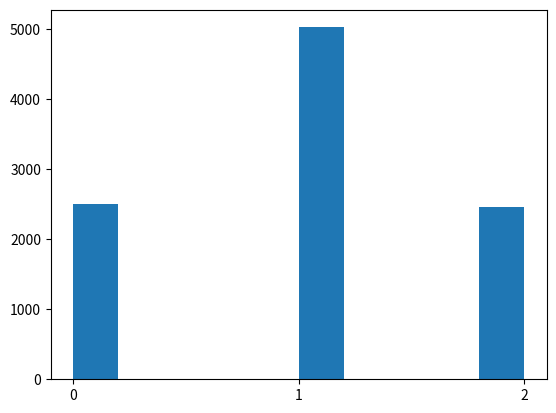

The matplotlib source for this figure: (Note: this script raises an exception after producing the figure.)
import numpy as np
import scipy.stats
from matplotlib import pyplot as plt

# Hands-on: try to change the possibility of getting a head (1) and see what will happen
x_0 = np.random.binomial(2, 0.5, 10000)
p_ab = sum(x_0==2)/len(x_0)

# Now, plot the histogram of the results
fig, ax = plt.subplots()
ax.hist(x_0)
ax.set_xticks([0,1,2])
print(p_ab)

# Solution: Calculate P(A)P(B)
x_1 = np.random.binomial(__, 0.5, 10000)
x_2 = np.random.binomial(__, 0.5, 10000)
p_a = sum(x_1 == 1)/len(x_1)
p_b = sum(x_2 == 1)/len(x_2)
p_a*p_b

from empiricaldist import Pmf

# This is prior
cookie = Pmf.from_seq(['Bowl 1', 'Bowl 2'])
cookie

# Type the likelihood
cookie['Bowl 1'] *= ___
cookie['Bowl 2'] *= ___
cookie.normalize()
cookie

# Solution

cookie = Pmf.from_seq(['Bowl 1', 'Bowl 2'])
cookie['Bowl 1'] *= ___
cookie['Bowl 2'] *= ___
cookie.normalize()
cookie

def decorate_cookie(title):
    """Labels the axes.
    
    title: string
    """
    plt.xlabel('Outcome')
    plt.ylabel('PMF')
    plt.title(title)

cookie.bar()
decorate_cookie('Outcome')

# Dice 4 has 4 faces, Dice 6 has 6 faces, ...
dice = Pmf.from_seq([4, 6, 8, 12])
dice

# Solution

dice[4] *= ___
dice[6] *= ___
dice[8] *= ___
dice[12] *= ___

dice.normalize()
dice

def likelihood_dice(data, hypo):
    """Likelihood function for the dice problem.
    
    data: outcome of the die roll
    hypo: number of sides
    
    returns: float probability
    """
    # TODO: fill this in!
    return 1

# Now we can create a Pmf object and update it.

dice = Pmf.from_seq([4, 6, 8, 12])
dice.update(likelihood_dice, 6)
dice

# Solution

dice = Pmf.from_seq([4, 6, 8, 12])
dice.update(likelihood_dice, __)
dice.update(likelihood_dice, __)
dice.update(likelihood_dice, __)
dice

def likelihood_euro(data, hypo):
    """ Likelihood function for the Euro problem.
    
    data: string, either 'H' or 'T'
    hypo: prob of heads (0-100)
    
    returns: float probability
    """
    # TODO: fill this in!
    return 1

def decorate_euro(title):
    """Labels the axes.
    
    title: string
    """
    plt.xlabel('Probability of heads')
    plt.ylabel('PMF')
    plt.title(title)

euro = Pmf.from_seq(range(101))
euro.plot()
decorate_euro('Prior distribution')

euro.update(likelihood_euro, 'H')
euro.plot()
decorate_euro('Posterior distribution, one heads')

euro.update(likelihood_euro, 'H')
euro.plot()
decorate_euro('Posterior distribution, two heads')

euro.update(likelihood_euro, 'T')
euro.plot()
decorate_euro('Posterior distribution, HHT')

euro = Pmf.from_seq(range(101))

for outcome in 'HHHHTT':
    euro.update(likelihood_euro, outcome)

euro.plot()
decorate_euro('Posterior distribution, 4 heads, 2 tails')

euro = Pmf.from_seq(range(101))

evidence = 'H' * 140 + 'T' * 110
for outcome in evidence:
    euro.update(likelihood_euro, outcome)
    
euro.plot()

decorate_euro('Posterior distribution, 140 heads, 110 tails')

def TrianglePrior():
    """Makes a Suite with a triangular prior.
    """
    suite = Pmf(name='triangle')
    for x in range(0, 51):
        suite[x] = x
    for x in range(51, 101):
        suite[x] = 100-x 
    suite.normalize()
    return suite

euro1 = Pmf.from_seq(range(101), name='uniform')
euro1.plot()

euro2 = TrianglePrior()
euro2.plot()

plt.legend()
decorate_euro('Prior distributions')

# Solution

evidence = ___
for outcome in evidence:
    euro1.update(likelihood_euro, outcome)
    euro2.update(likelihood_euro, outcome)

euro1.plot()
euro2.plot()

decorate_euro('Posterior distributions')
plt.legend()

euro1.mean(), euro2.mean()

# Solution

euro1 = Pmf.from_seq(range(101), name='uniform')

euro2 = TrianglePrior()


evidence = ___
for outcome in evidence:
    euro1.update(likelihood_euro, outcome)
    euro2.update(likelihood_euro, outcome)

euro1.plot()
euro2.plot()

decorate_euro('Posterior distributions')
plt.legend()

euro1.mean(), euro2.mean()

x = np.linspace(0, 1, 101)

# Create a uniform distribution using beta distribution
plt.plot(x, scipy.stats.beta.pdf(x, __, __), 'b-', label='Prior Beta(__,__)')
plt.xlabel(r'Click rate $\rho_A$')
plt.ylim(0, 2.5)
plt.legend()
plt.show()

plt.figure()
plt.plot(x, scipy.stats.beta.pdf(x, __, __), 'b-', label='Prior Beta(__,__)')
plt.plot(x, __, 'r-', label='Observation model for y_1=1')
plt.xlabel(r'Click rate $\rho_A$')
plt.ylim(0, 2.5)
plt.legend()
plt.show()

plt.figure()
plt.plot(x, scipy.stats.beta.pdf(x, 1, 1), 'b-', label='Prior Beta(1,1)')
plt.plot(x, x, 'r-', label='Observation model for y_1=1')
plt.plot(x, scipy.stats.beta.pdf(x, ___, ___), 'k-', label='Posterior Beta(2,1)')
plt.xlabel(r'Click rate $\rho_A$')
plt.ylim(0, 2.5)
plt.legend()
plt.show()

plt.figure()
plt.plot(x, scipy.stats.beta.pdf(x, 1, 1), 'b-', label='Prior Beta(1,1)')
plt.plot(x, scipy.stats.beta.pdf(x, ___, ___), 'k-', label='Posterior Beta(2,5)')
plt.xlabel(r'Click rate $\rho_A$')
plt.ylim(0, 2.5)
plt.legend()
plt.show()


rho_A_true = 0.1; rho_B_true = 0.2 # simulated visitor click rates
alpha = 1; beta = 1 # prior parameters
n_A1 = 0; n_A0 = 0; n_B1 = 0; n_B0 = 0 # numbers of clicks/no-clicks
T = 1000 # number of iterations
clicks = np.zeros(T); A_or_B = np.zeros(T)

for t in range(T):
    # Thompson sampling
    rho_A = np.random.beta(___, ___)
    rho_B = np.random.beta(___, ___)
    if rho_A > rho_B: # which ad to show
        y_t = np.random.binomial(1, rho_A_true) # simul. click
        n_A1 += __; n_A0 += __; # update posterior of A
    else:
        y_t = np.random.binomial(1, rho_B_true) # simul. click
        n_B1 += __; n_B0 += __; # update posterior of B
    # collect statistics
    clicks[t] = y_t; A_or_B[t] = rho_A > rho_B
    
# instead of Thompson sampling, allocate same numbers to A and B
clicks_half = np.zeros(T)

for t in range(T):
    if t % 2 == 0:
        y_t = np.random.binomial(1, rho_A_true)
    else:
        y_t = np.random.binomial(1, rho_B_true)
    clicks_half[t] = y_t
    
plt.figure()
plt.plot(range(1,T+1), np.cumsum(clicks), 'r-', label='Thompson sampling')
plt.plot(np.array(range(1,T+1))[A_or_B==1], np.cumsum(clicks)[A_or_B==1], 'k.', label='Thompson sampling chose A')
plt.plot(range(1,T+1), np.cumsum(clicks_half), 'b-', label='Half A, half B')
plt.plot(range(1,T+1), np.array(range(1,T+1)) * rho_B_true, 'k-', label='Always B (theoretical average)')
plt.xlabel('iterations')
plt.ylabel('Cumulative number of clicks')
plt.legend(loc=2)
plt.show()

import GPy; import GPyOpt

def f_u(x):
    return x**2 + 0.1 + 0.1 * np.random.randn()
bounds = [{'name': 'var_1', 'type': 'continuous', 'domain': (0,1)}]
myBopt = GPyOpt.methods.BayesianOptimization(
    f=f_u, domain=bounds, acquisition_type='EI',
    exact_feval = False, initial_design_numdata=2, normalize_Y=False)
max_iter = 0; max_time = 60; eps = 10e-6

# Try to change the initial number from 2 to 4

myBopt.run_optimization(max_iter, eps)
myBopt._update_model()
#myBopt.plot_acquisition()
#myBopt.model.model.plot([0.0,1.0])
model = myBopt.model.model

x_grid = np.arange(0, 1, 0.001)
x_grid = x_grid.reshape(len(x_grid),1)
m, v = model.predict(x_grid)

model.plot_density([0,1], alpha=.5)

plt.plot(x_grid, m, 'k-',lw=1,alpha = 0.6)
plt.plot(x_grid, m-1.96*np.sqrt(v), 'k-', alpha = 0.2)
plt.plot(x_grid, m+1.96*np.sqrt(v), 'k-', alpha=0.2)

Xdata, Ydata = myBopt.get_evaluations()

plt.plot(Xdata, Ydata, 'r.', markersize=10)

plt.show()

plt.figure()
myBopt.plot_acquisition()

def f_u(x):
    return 0.2 * (x - 0.3)**2 - 0.4 * np.sin(15.0 * x)

plt.figure(); xx = np.linspace(0, 1, 101)
plt.plot(xx, f_u(xx), 'k-'); plt.show()

bounds = [{'name': 'var_1', 'type': 'continuous', 'domain': (0,1)}]
myBopt = GPyOpt.methods.BayesianOptimization(
    f=f_u, domain=bounds,        # Function and domain                 
    acquisition_type='EI',       # Expected improvement
    exact_feval=True,            # Noiseless function evaluations
    eps=1e-6,
    normalize_Y=False,           # (for clearer visualization)
    initial_design_numdata=2)    # (for clearer visualization)

myBopt.run_optimization(max_iter=1)
myBopt.plot_acquisition()

myBopt.run_optimization(max_iter=1)
myBopt.plot_acquisition()

myBopt.run_optimization(max_iter=1)
myBopt.plot_acquisition()

myBopt.run_optimization(max_iter=1)
myBopt.plot_acquisition()

myBopt.run_optimization(max_iter=1)
myBopt.plot_acquisition()

def f_u(x):
    plt.figure(1)
    print(x)
    im = x.reshape(1, 1, 3).repeat(3, axis=0).repeat(3, axis=1)
    plt.imshow(im)
    plt.show(block=False)
    while True:
        res = input('Grade? (0 to 5) ')
        if res in ['0', '1', '2', '3', '4', '5']:
            res = int(res)
            plt.close(1)
            return res


def run_bo(max_iter):
    bounds = [{'name': 'var_1', 'type': 'continuous', 'domain': (0, 1)},
              {'name': 'var_2', 'type': 'continuous', 'domain': (0, 1)},
              {'name': 'var_2', 'type': 'continuous', 'domain': (0, 1)}]
    myBopt = GPyOpt.methods.BayesianOptimization(
        f=f_u, domain=bounds,
        acquisition_type='MPI',
        exact_feval=False,
        eps=1e-6,
        normalize_Y=False,
        initial_design_numdata=2,
        maximize=True)
    myBopt.run_optimization(max_iter=max_iter - 2)

    return myBopt


def run_random(max_iter):
    xs = np.zeros((max_iter, 3))
    ys = np.zeros((max_iter,))

    for i in range(max_iter):
        xs[i, :] = np.random.rand(3)

        ys[i] = f_u(xs[i, :])

    return xs, ys


if __name__ == "__main__":
    n_iter = 8
    # run BO
    bo = run_bo(n_iter)
    # run random for comparison
    ra = run_random(n_iter)

    bo_xs, bo_ys = bo.get_evaluations()
    ra_xs, ra_ys = ra

    # one can investigate these to see how good colors were found and compare
    # to a ground truth color

    plt.plot(-bo_ys, 'k-', label='BO')
    plt.plot(ra_ys, 'r-', label='Random')
    plt.xlabel('iterations')
    plt.ylabel('grades')
    plt.legend()
    plt.show()

    # let's say ground truth color was red
    x_gt = np.array([1.0, 0.0, 0.0])

    plt.plot(np.sqrt(np.sum((bo_xs - x_gt)**2, 1)), 'k-', label='BO')
    plt.plot(np.sqrt(np.sum((ra_xs - x_gt)**2, 1)), 'r-', label='Random')
    plt.xlabel('iterations')
    plt.ylabel('distance from ground truth')
    plt.legend()
    plt.show()


